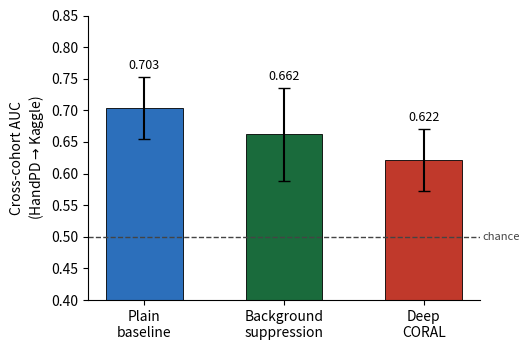

Write Python code to recreate this figure.
"""All-interventions comparison figure (Section~\\ref{sec:future}): plain
baseline vs. background suppression vs. Deep CORAL, HandPD-to-Kaggle,
EfficientNet-B0, four verified seeds. Numbers come directly from
results_verify_cross_h2k_4seed/, results_2a_verify_cross_h2k_4seed/, and
coral_results_h2k.json (recorded numbers, not re-derived here) so the figure
always matches the numbers quoted in the text.
"""
import matplotlib.pyplot as plt
import numpy as np

labels = ["Plain\nbaseline", "Background\nsuppression", "Deep\nCORAL"]
vals = [0.703, 0.662, 0.622]
errs = [0.049, 0.074, 0.049]
colors = ["#2c6fbb", "#1a6b3c", "#c0392b"]

fig, ax = plt.subplots(figsize=(5.4, 3.6))
bars = ax.bar(labels, vals, yerr=errs, capsize=4, color=colors, width=0.55,
              edgecolor="black", linewidth=0.6)
ax.axhline(0.5, color="#444", lw=1, linestyle="--")
ax.text(2.42, 0.5, "chance", va="center", ha="left", fontsize=8, color="#444")
ax.set_ylim(0.4, 0.85)
ax.set_ylabel("Cross-cohort AUC\n(HandPD$\\to$Kaggle)")
for b, v, e in zip(bars, vals, errs):
    ax.text(b.get_x() + b.get_width() / 2, v + e + 0.008, f"{v:.3f}",
            ha="center", va="bottom", fontsize=9)
for spine in ("top", "right"):
    ax.spines[spine].set_visible(False)

plt.tight_layout()
plt.savefig("intervention_comparison_fig.png", dpi=200)
plt.savefig("intervention_comparison_fig.pdf")
print("done")
